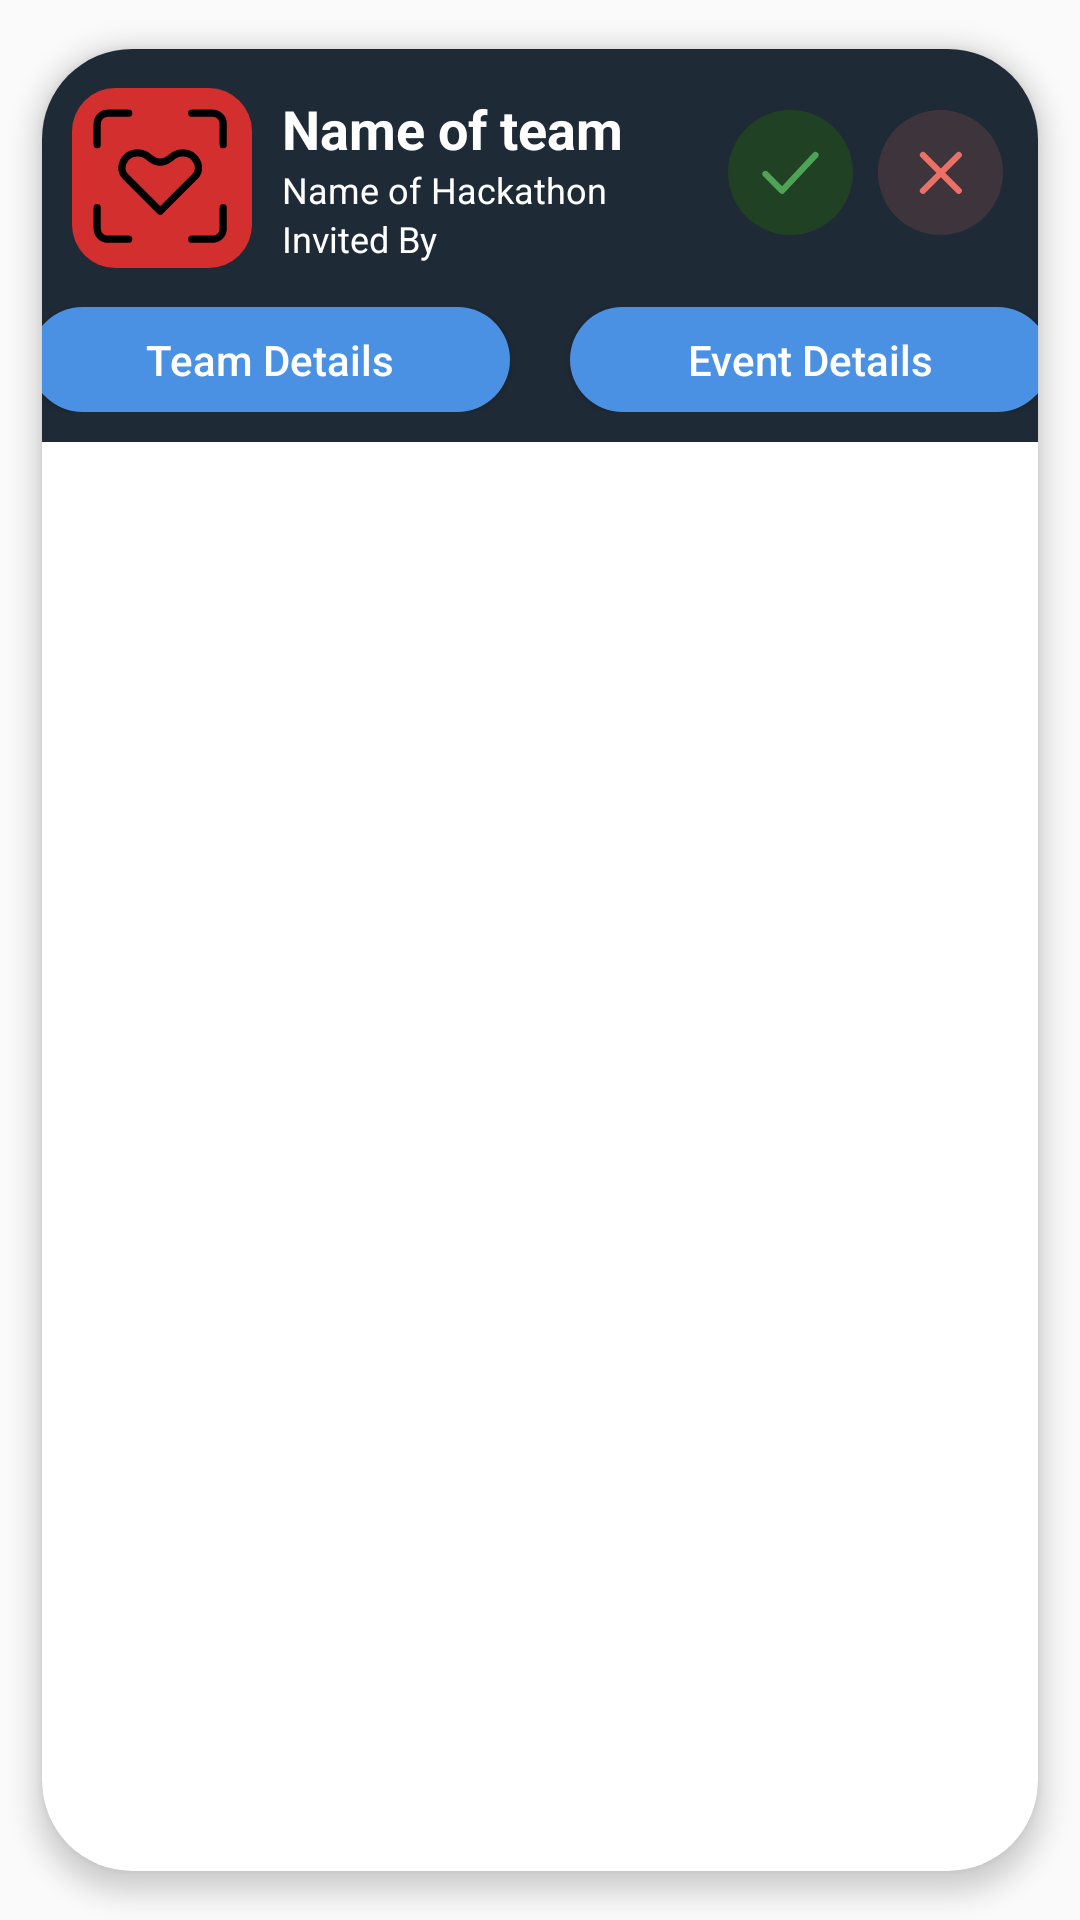

Here is an Android app screen rendered from its layout file. Give the layout XML and the strings, colors and styles it references.
<!-- AndroidManifest.xml: application theme Theme.HackVerse -->
<!-- res/layout/recyclerinvitations_items.xml -->
<?xml version="1.0" encoding="utf-8"?>
<androidx.cardview.widget.CardView xmlns:android="http://schemas.android.com/apk/res/android"
    android:layout_width="match_parent"
    android:layout_height="wrap_content"
    xmlns:app="http://schemas.android.com/apk/res-auto"
    android:id="@+id/vwcard"
    app:cardCornerRadius="30dp"
    app:cardElevation="5dp"
    app:cardUseCompatPadding="true"
    >

    <RelativeLayout
        android:layout_width="match_parent"
        android:layout_height="wrap_content"
        android:background="#1E2A36"
        >

        <LinearLayout
            android:layout_width="match_parent"
            android:layout_height="wrap_content"
            android:orientation="vertical"
            >
        <LinearLayout
            android:layout_width="match_parent"
            android:layout_height="wrap_content"
            android:orientation="horizontal"
            android:gravity="center_vertical"
            >
        <com.google.android.material.imageview.ShapeableImageView
            android:id="@+id/imgRthemeC"
            android:layout_width="60dp"
            android:layout_height="60dp"
            android:src="@drawable/healthtech"
            android:layout_marginLeft="10dp"
            android:layout_marginTop="13dp"
            android:layout_marginBottom="13dp"

            />
            <LinearLayout
                android:layout_weight="1"
                android:layout_width="wrap_content"
                android:layout_height="wrap_content"
                android:orientation="vertical"
                android:layout_marginLeft="10dp"
                android:layout_marginRight="5dp"
                android:layout_marginTop="10dp"
                android:layout_marginBottom="10dp"
                >

                <TextView
                    android:id="@+id/txtRteamname"
                    android:layout_width="wrap_content"
                    android:layout_height="wrap_content"
                    android:text="Name of team"
                    android:textSize="18sp"
                    android:textColor="#FFFFFF"
                    android:textStyle="bold"
                    />
                <TextView
                    android:id="@+id/txtRnameofevent"
                    android:layout_width="wrap_content"
                    android:layout_height="wrap_content"
                    android:text="Name of Hackathon"
                    android:textSize="12sp"
                    android:textColor="#FFFFFF"
                    />
                <TextView
                    android:id="@+id/txtRnameofinvitor"
                    android:layout_width="wrap_content"
                    android:layout_height="wrap_content"
                    android:text="Invited By"
                    android:textSize="12sp"
                    android:textColor="#FFFFFF"
                    />
            </LinearLayout>

            <LinearLayout
                android:layout_width="wrap_content"
                android:layout_height="wrap_content"
                android:orientation="horizontal"
                android:layout_marginRight="10dp"
                android:gravity="center_vertical"
                >
                <ImageView
                    android:id="@+id/butAccept"
                    android:clickable="true"
                    android:layout_width="45dp"
                    android:layout_height="45dp"
                    android:src="@drawable/acceptrequest"
                    android:elevation="10dp"
                    android:layout_marginLeft="5dp"
                    />
                <ImageView
                    android:id="@+id/butReject"
                    android:clickable="true"
                    android:layout_width="45dp"
                    android:layout_height="45dp"
                    android:src="@drawable/rejectrequest"
                    android:layout_marginLeft="5dp"
                    android:elevation="10dp"/>
            </LinearLayout>
         </LinearLayout>

            <LinearLayout
                android:layout_width="match_parent"
                android:layout_height="wrap_content"
                android:orientation="horizontal"
                android:gravity="center_horizontal"
                android:layout_marginBottom="10dp"
                >
                <Button
                    android:id="@+id/butTeamDetails"
                    android:layout_width="160dp"
                    android:layout_height="35dp"
                    android:background="@drawable/btnvlightblue"
                    android:text="Team Details"
                    android:textAllCaps="false"
                    android:textColor="#FFFFFF"
                    android:layout_marginRight="20dp"/>
                <Button
                    android:id="@+id/butEventDetails"
                    android:layout_width="160dp"
                    android:layout_height="35dp"
                    android:background="@drawable/btnvlightblue"
                    android:text="Event Details"
                    android:textAllCaps="false"
                    android:textColor="#FFFFFF"/>
            </LinearLayout>
        </LinearLayout>
    </RelativeLayout>

</androidx.cardview.widget.CardView>
<!-- resources referenced by this layout -->
<resources>
  <!-- drawable acceptrequest (drawable) -->
  <vector xmlns:android="http://schemas.android.com/apk/res/android"
      android:width="50dp"
      android:height="54dp"
      android:viewportWidth="50"
      android:viewportHeight="54">
    <path
        android:pathData="M0,25C0,11.193 11.193,0 25,0V0C38.807,0 50,11.193 50,25V25C50,38.807 38.807,50 25,50V50C11.193,50 0,38.807 0,25V25Z"
        android:fillColor="#214124"/>
    <path
        android:pathData="M15,25.619L21.667,32.286L35,18"
        android:fillColor="#214124"/>
    <path
        android:pathData="M15,25.619L21.667,32.286L35,18"
        android:strokeLineJoin="round"
        android:strokeWidth="2.5"
        android:fillColor="#00000000"
        android:strokeColor="#4FA356"
        android:strokeLineCap="round"/>
  </vector>
  <!-- drawable btnvlightblue (drawable) -->
  <shape xmlns:android="http://schemas.android.com/apk/res/android"
      android:shape="rectangle">
  
      
      <solid android:color="#4B91E3" />
  
      
      <corners android:radius="17.5dp" />
  
  </shape>
  <!-- drawable healthtech (drawable) -->
  <vector xmlns:android="http://schemas.android.com/apk/res/android"
      android:width="50dp"
      android:height="50dp"
      android:viewportWidth="50"
      android:viewportHeight="50">
    <path
        android:pathData="M38,0L12,0A12,12 0,0 0,0 12L0,38A12,12 0,0 0,12 50L38,50A12,12 0,0 0,50 38L50,12A12,12 0,0 0,38 0z"
        android:fillColor="#D32F2F"/>
    <path
        android:pathData="M7,33.25V39.083C7,39.857 7.307,40.599 7.854,41.146C8.401,41.693 9.143,42 9.917,42H15.75M33.25,42H39.083C39.857,42 40.599,41.693 41.146,41.146C41.693,40.599 42,39.857 42,39.083V33.25M42,15.75V9.917C42,9.143 41.693,8.401 41.146,7.854C40.599,7.307 39.857,7 39.083,7H33.25M7,15.75V9.917C7,9.143 7.307,8.401 7.854,7.854C8.401,7.307 9.143,7 9.917,7H15.75M34.222,24.5L24.5,34.222L14.778,24.5C13.806,23.528 13.319,21.583 14.778,19.639C16.236,17.694 19.153,17.694 20.611,18.667C22.069,19.639 22.556,20.611 24.5,20.611C26.444,20.611 26.931,19.639 28.389,18.667C29.847,17.694 32.764,17.694 34.222,19.639C35.681,21.583 35.194,23.528 34.222,24.5Z"
        android:strokeLineJoin="round"
        android:strokeWidth="2"
        android:fillColor="#00000000"
        android:strokeColor="#000000"
        android:strokeLineCap="round"/>
  </vector>
  <!-- drawable rejectrequest (drawable) -->
  <vector xmlns:android="http://schemas.android.com/apk/res/android"
      android:width="50dp"
      android:height="54dp"
      android:viewportWidth="50"
      android:viewportHeight="54">
    <path
        android:pathData="M25,0L25,0A25,25 0,0 1,50 25L50,25A25,25 0,0 1,25 50L25,50A25,25 0,0 1,0 25L0,25A25,25 0,0 1,25 0z"
        android:fillColor="#3E353C"/>
    <path
        android:pathData="M18,18L32.29,32.29ZM32.29,18L18,32.29Z"
        android:fillColor="#3E353C"/>
    <path
        android:pathData="M18,18L32.29,32.29M32.29,18L18,32.29"
        android:strokeWidth="2.5"
        android:fillColor="#00000000"
        android:strokeColor="#EB7167"
        android:strokeLineCap="round"/>
  </vector>
  <style name="Theme.HackVerse" parent="Base.Theme.HackVerse" />
  <style name="Base.Theme.HackVerse" parent="Theme.AppCompat.Light.NoActionBar">
          <item name="android:windowIsTranslucent">true</item>
          
          
      </style>
</resources>
